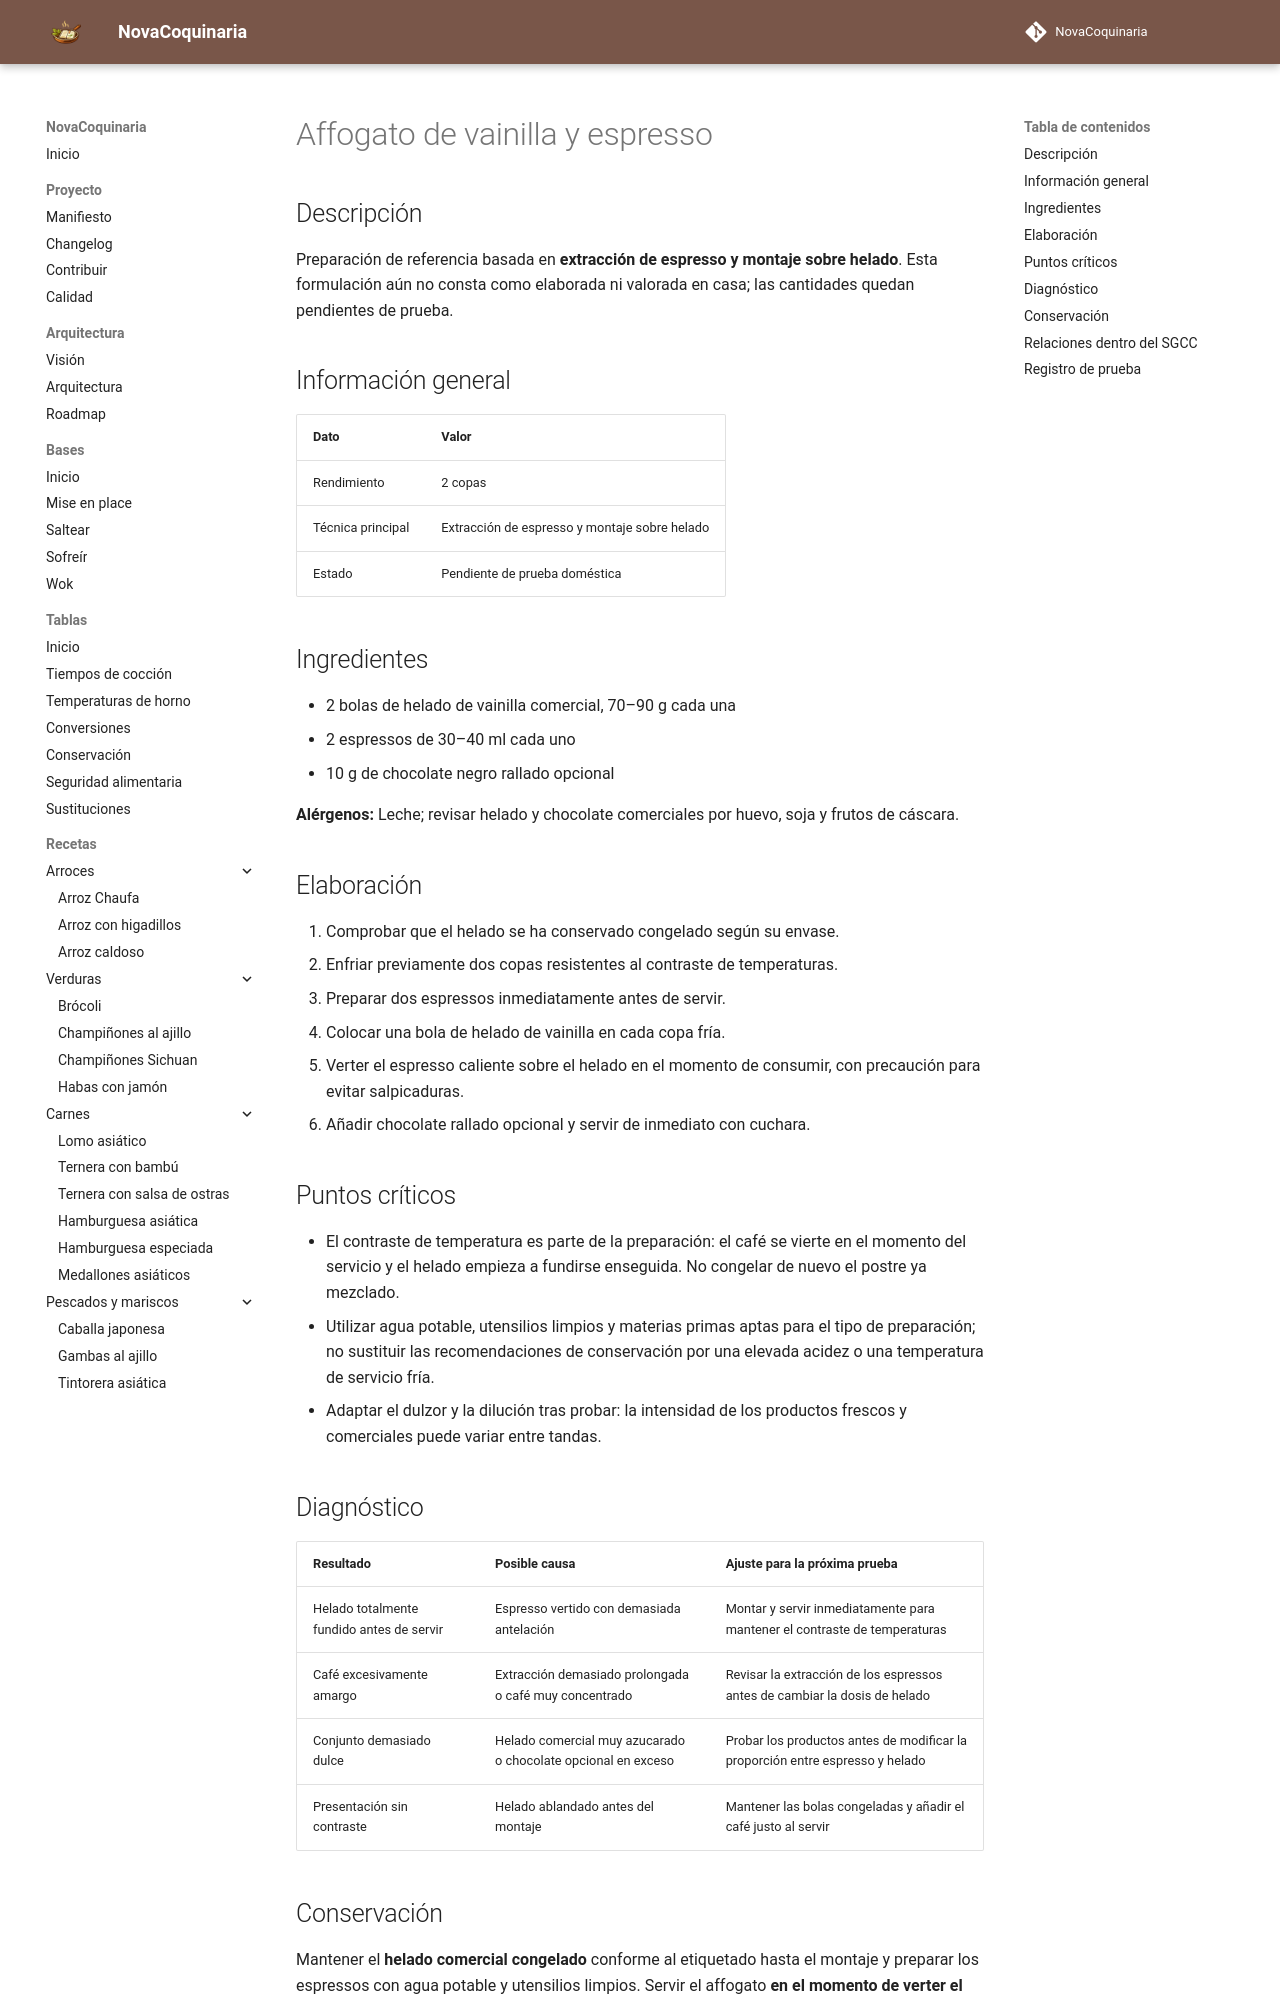

repository: fran-eliot/NovaCoquinaria · page: 09_Bebidas/affogato_de_vainilla_y_espresso.html · generator: mkdocs

---
id: REC-391
tipo: receta
titulo: Affogato de vainilla y espresso
categoria: Bebidas
estado: borrador
version: 1.0.1
ultima_revision: 2026-11-23
etiquetas:
  - bebidas
  - receta-propuesta
  - pendiente-de-prueba
---

# Affogato de vainilla y espresso

## Descripción

Preparación de referencia basada en **extracción de espresso y montaje sobre helado**. Esta formulación aún no consta como elaborada ni valorada en casa; las cantidades quedan pendientes de prueba.

## Información general

| Dato | Valor |
|---|---|
| Rendimiento | 2 copas |
| Técnica principal | Extracción de espresso y montaje sobre helado |
| Estado | Pendiente de prueba doméstica |

## Ingredientes

- 2 bolas de helado de vainilla comercial, 70–90 g cada una
- 2 espressos de 30–40 ml cada uno
- 10 g de chocolate negro rallado opcional

**Alérgenos:** Leche; revisar helado y chocolate comerciales por huevo, soja y frutos de cáscara.

## Elaboración

1. Comprobar que el helado se ha conservado congelado según su envase.
2. Enfriar previamente dos copas resistentes al contraste de temperaturas.
3. Preparar dos espressos inmediatamente antes de servir.
4. Colocar una bola de helado de vainilla en cada copa fría.
5. Verter el espresso caliente sobre el helado en el momento de consumir, con precaución para evitar salpicaduras.
6. Añadir chocolate rallado opcional y servir de inmediato con cuchara.

## Puntos críticos

- El contraste de temperatura es parte de la preparación: el café se vierte en el momento del servicio y el helado empieza a fundirse enseguida. No congelar de nuevo el postre ya mezclado.
- Utilizar agua potable, utensilios limpios y materias primas aptas para el tipo de preparación; no sustituir las recomendaciones de conservación por una elevada acidez o una temperatura de servicio fría.
- Adaptar el dulzor y la dilución tras probar: la intensidad de los productos frescos y comerciales puede variar entre tandas.

## Diagnóstico

| Resultado | Posible causa | Ajuste para la próxima prueba |
|---|---|---|
| Helado totalmente fundido antes de servir | Espresso vertido con demasiada antelación | Montar y servir inmediatamente para mantener el contraste de temperaturas |
| Café excesivamente amargo | Extracción demasiado prolongada o café muy concentrado | Revisar la extracción de los espressos antes de cambiar la dosis de helado |
| Conjunto demasiado dulce | Helado comercial muy azucarado o chocolate opcional en exceso | Probar los productos antes de modificar la proporción entre espresso y helado |
| Presentación sin contraste | Helado ablandado antes del montaje | Mantener las bolas congeladas y añadir el café justo al servir |
